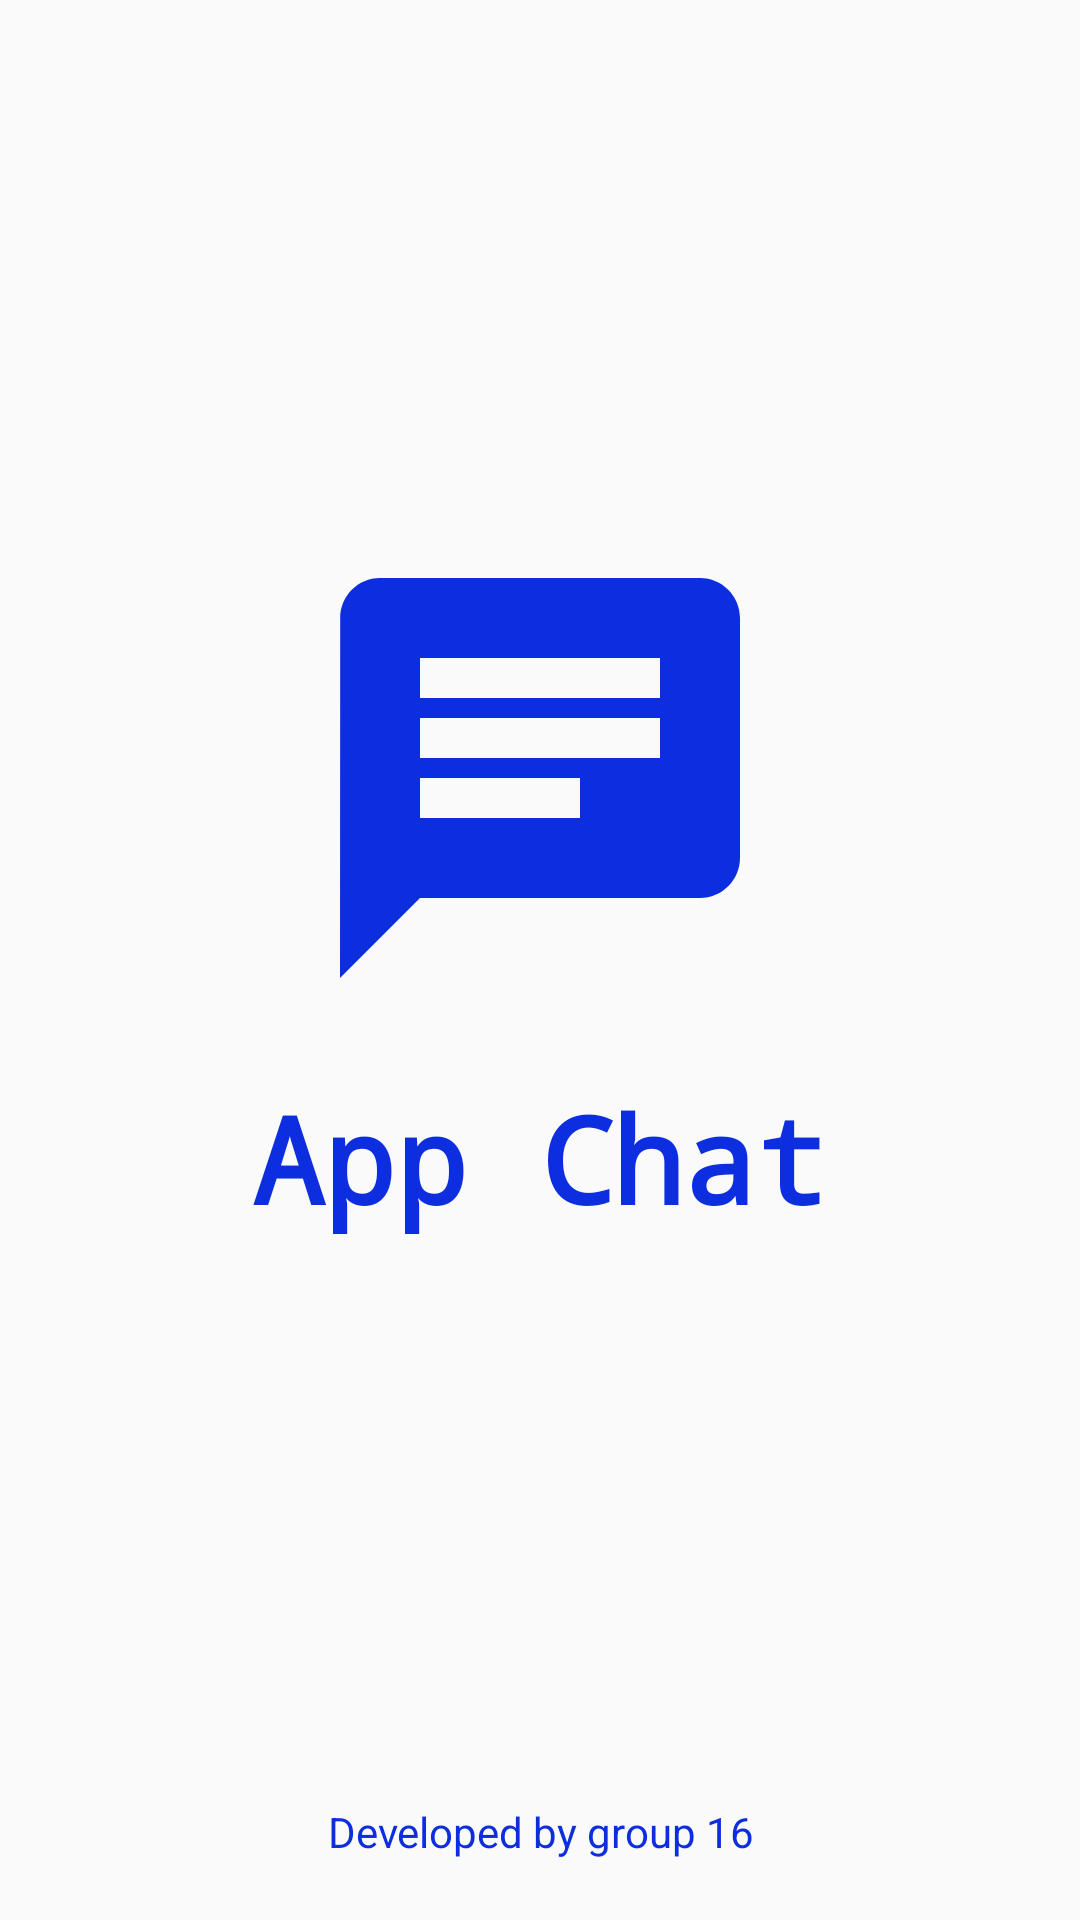

The Android layout XML behind this screen, and the referenced resources:
<!-- AndroidManifest.xml: application theme Theme.AndroidProject -->
<!-- res/layout/splash_activity.xml -->
<?xml version="1.0" encoding="utf-8"?>

<RelativeLayout
    xmlns:android="http://schemas.android.com/apk/res/android"
    android:layout_width="match_parent"
    android:layout_height="match_parent"
    >
    <LinearLayout
        android:layout_width="match_parent"
        android:layout_height="match_parent"
        android:gravity="center"
        android:orientation="vertical">
        <ImageView
            android:layout_width="160dp"
            android:layout_height="160dp"
            android:src="@drawable/chat_icon">
        </ImageView>
        <TextView
            android:layout_width="wrap_content"
            android:layout_height="wrap_content"
            android:text="App Chat"
            android:textSize="40sp"
            android:textColor="#0C2EDF"
            android:textStyle="bold"
            android:fontFamily="monospace"
            android:layout_marginTop="20dp">
        </TextView>
        <ProgressBar
            android:id="@+id/progressBar"
            android:layout_width="32dp"
            android:layout_height="wrap_content"
            android:indeterminate="true"
            android:indeterminateTintMode="src_atop"
            android:progressTint="#0C2EDF"
            >
        </ProgressBar>
    </LinearLayout>
    <TextView
        android:layout_width="match_parent"
        android:layout_height="wrap_content"
        android:layout_alignParentBottom="true"
        android:gravity="center"
        android:layout_marginBottom="20dp"
        android:text="Developed by group 16"
        android:textColor="#0C2EDF">

    </TextView>

</RelativeLayout>
<!-- resources referenced by this layout -->
<resources>
  <!-- drawable chat_icon (drawable) -->
  <vector android:autoMirrored="true" android:height="100dp"
      android:tint="#0C2EDF" android:viewportHeight="24"
      android:viewportWidth="24" android:width="100dp" xmlns:android="http://schemas.android.com/apk/res/android">
      <path android:fillColor="@android:color/white" android:pathData="M20,2L4,2c-1.1,0 -1.99,0.9 -1.99,2L2,22l4,-4h14c1.1,0 2,-0.9 2,-2L22,4c0,-1.1 -0.9,-2 -2,-2zM6,9h12v2L6,11L6,9zM14,14L6,14v-2h8v2zM18,8L6,8L6,6h12v2z"/>
  </vector>
  <style name="Theme.AndroidProject" parent="Theme.AppCompat.Light.NoActionBar">
          
          <item name="colorPrimary">@color/purple_500</item>
          <item name="colorPrimaryVariant">@color/purple_700</item>
          <item name="colorOnPrimary">@color/white</item>
          
          <item name="colorSecondary">@color/teal_200</item>
          <item name="colorSecondaryVariant">@color/teal_700</item>
          <item name="colorOnSecondary">@color/black</item>
          
          <item name="android:statusBarColor">?attr/colorPrimaryVariant</item>
          
  
      </style>
  <color name="purple_500">#FF6200EE</color>
  <color name="purple_700">#FF3700B3</color>
  <color name="white">#FFFFFFFF</color>
  <color name="teal_200">#FF03DAC5</color>
  <color name="teal_700">#FF018786</color>
  <color name="black">#FF000000</color>
</resources>
